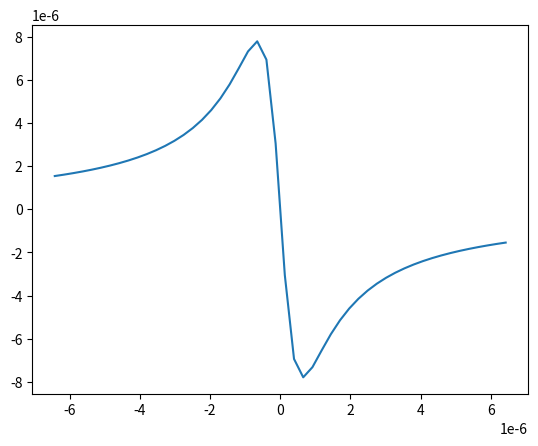

Write the Python code that produced this figure.
# -*- coding: utf-8 -*-
"""
Created on Fri May 15 11:10:32 2020

[redacted]
"""
import numpy as np
import matplotlib.pyplot as plt


Beta = 10**(-11)
Ri = np.sqrt(9.81*3800)/(2*7.29*10**(-5)*np.sin(45))

k = np.linspace(-10/Ri, 10/Ri, num = 50)

w = -Beta*k/(k**2+Ri**(-2))

plt.figure
plt.plot(k,w)
plt.show()

(Ri -1)/Ri**2

